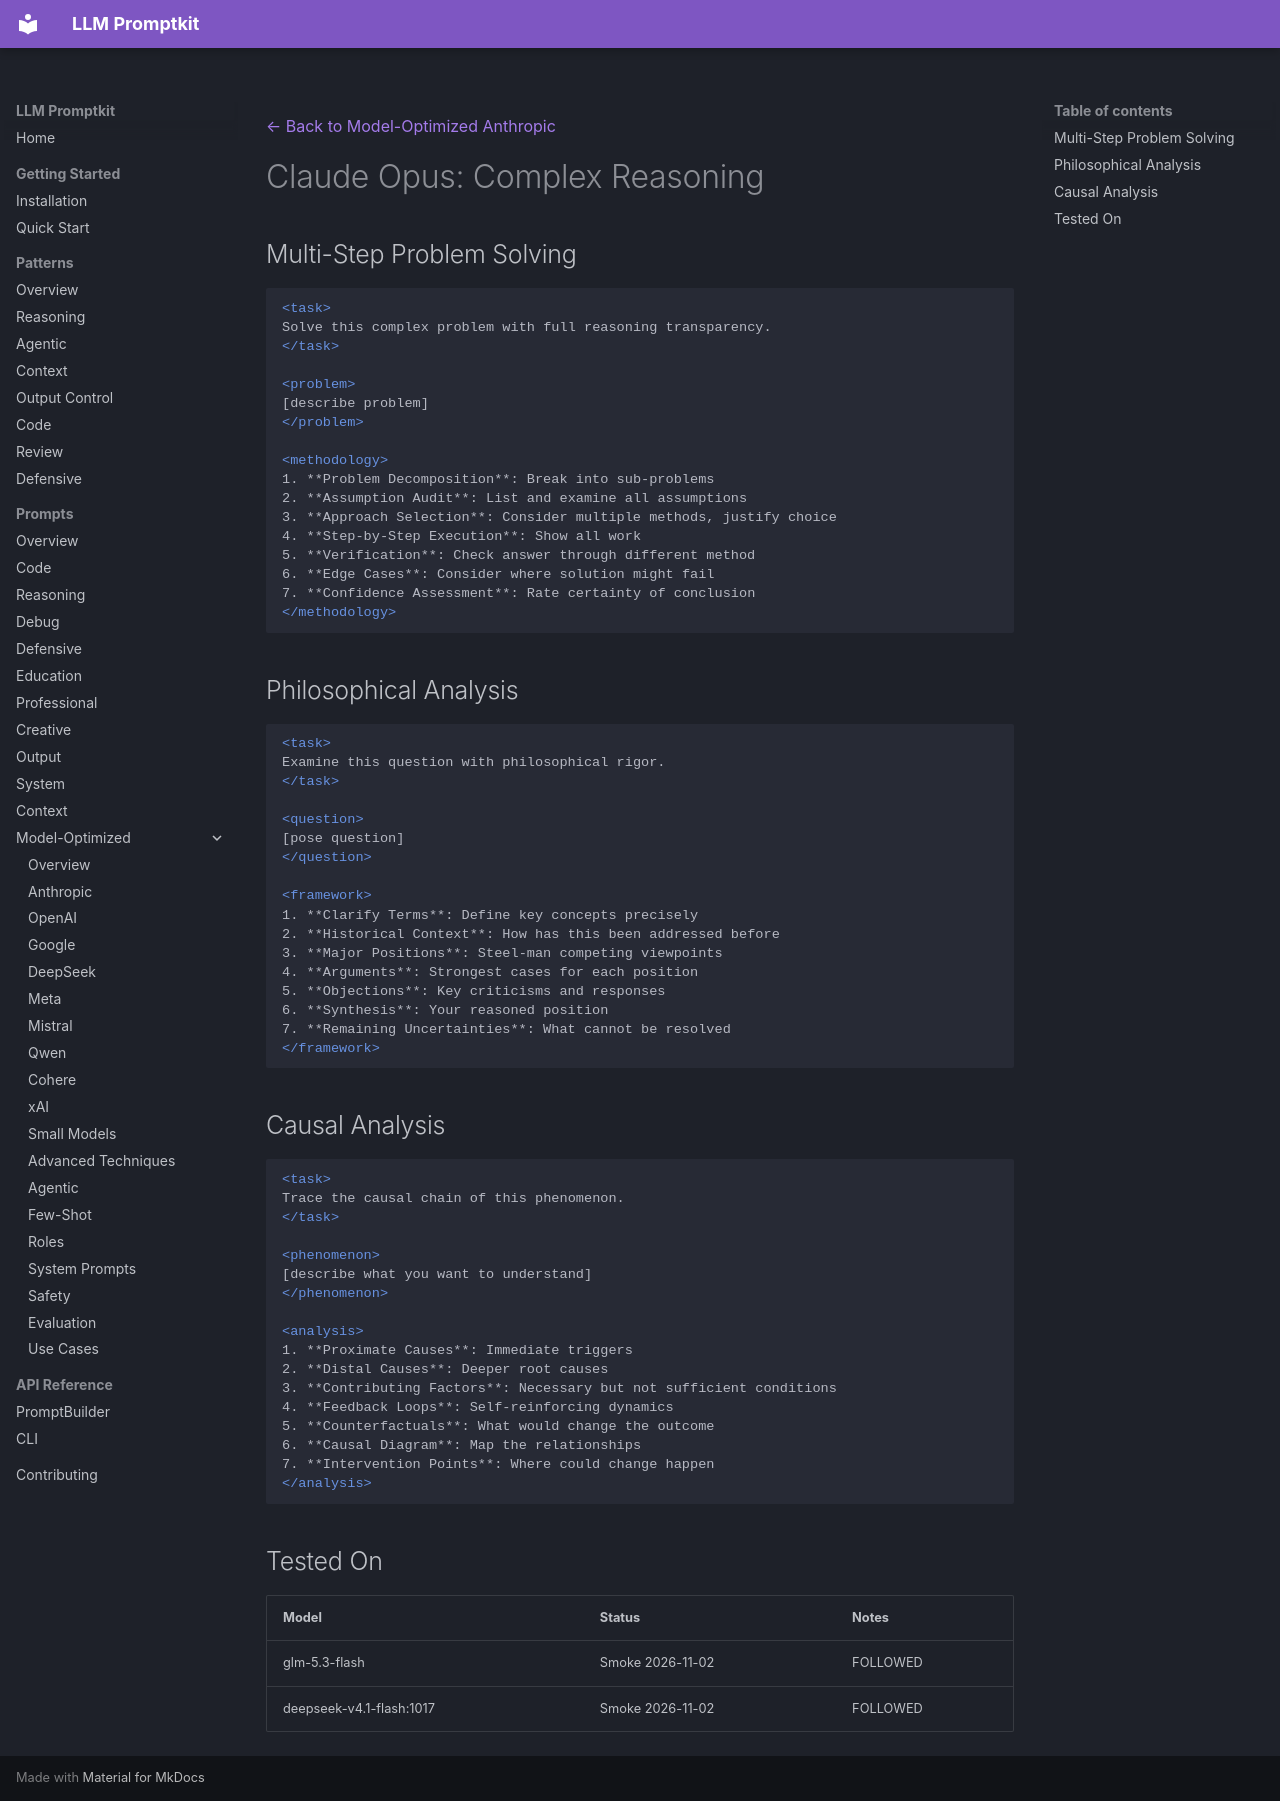

repository: Petsku01/promptkit · page: prompts/model-optimized/anthropic/claude-3-opus-reasoning/index.html · generator: mkdocs

---
category: "model-optimized"
title: "Claude Opus: Complex Reasoning"
subcategory: "anthropic"
model: "claude-3-opus"
---
[← Back to Model-Optimized Anthropic](../index.md)

# Claude Opus: Complex Reasoning

## Multi-Step Problem Solving
```xml
<task>
Solve this complex problem with full reasoning transparency.
</task>

<problem>
[describe problem]
</problem>

<methodology>
1. **Problem Decomposition**: Break into sub-problems
2. **Assumption Audit**: List and examine all assumptions
3. **Approach Selection**: Consider multiple methods, justify choice
4. **Step-by-Step Execution**: Show all work
5. **Verification**: Check answer through different method
6. **Edge Cases**: Consider where solution might fail
7. **Confidence Assessment**: Rate certainty of conclusion
</methodology>
```

## Philosophical Analysis
```xml
<task>
Examine this question with philosophical rigor.
</task>

<question>
[pose question]
</question>

<framework>
1. **Clarify Terms**: Define key concepts precisely
2. **Historical Context**: How has this been addressed before
3. **Major Positions**: Steel-man competing viewpoints
4. **Arguments**: Strongest cases for each position
5. **Objections**: Key criticisms and responses
6. **Synthesis**: Your reasoned position
7. **Remaining Uncertainties**: What cannot be resolved
</framework>
```

## Causal Analysis
```xml
<task>
Trace the causal chain of this phenomenon.
</task>

<phenomenon>
[describe what you want to understand]
</phenomenon>

<analysis>
1. **Proximate Causes**: Immediate triggers
2. **Distal Causes**: Deeper root causes
3. **Contributing Factors**: Necessary but not sufficient conditions
4. **Feedback Loops**: Self-reinforcing dynamics
5. **Counterfactuals**: What would change the outcome
6. **Causal Diagram**: Map the relationships
7. **Intervention Points**: Where could change happen
</analysis>
```

## Tested On

| Model | Status | Notes |
|-------|--------|-------|
| glm-5.3-flash | Smoke 2026-11-02 | FOLLOWED |
| deepseek-v4.1-flash:1017 | Smoke 2026-11-02 | FOLLOWED |
